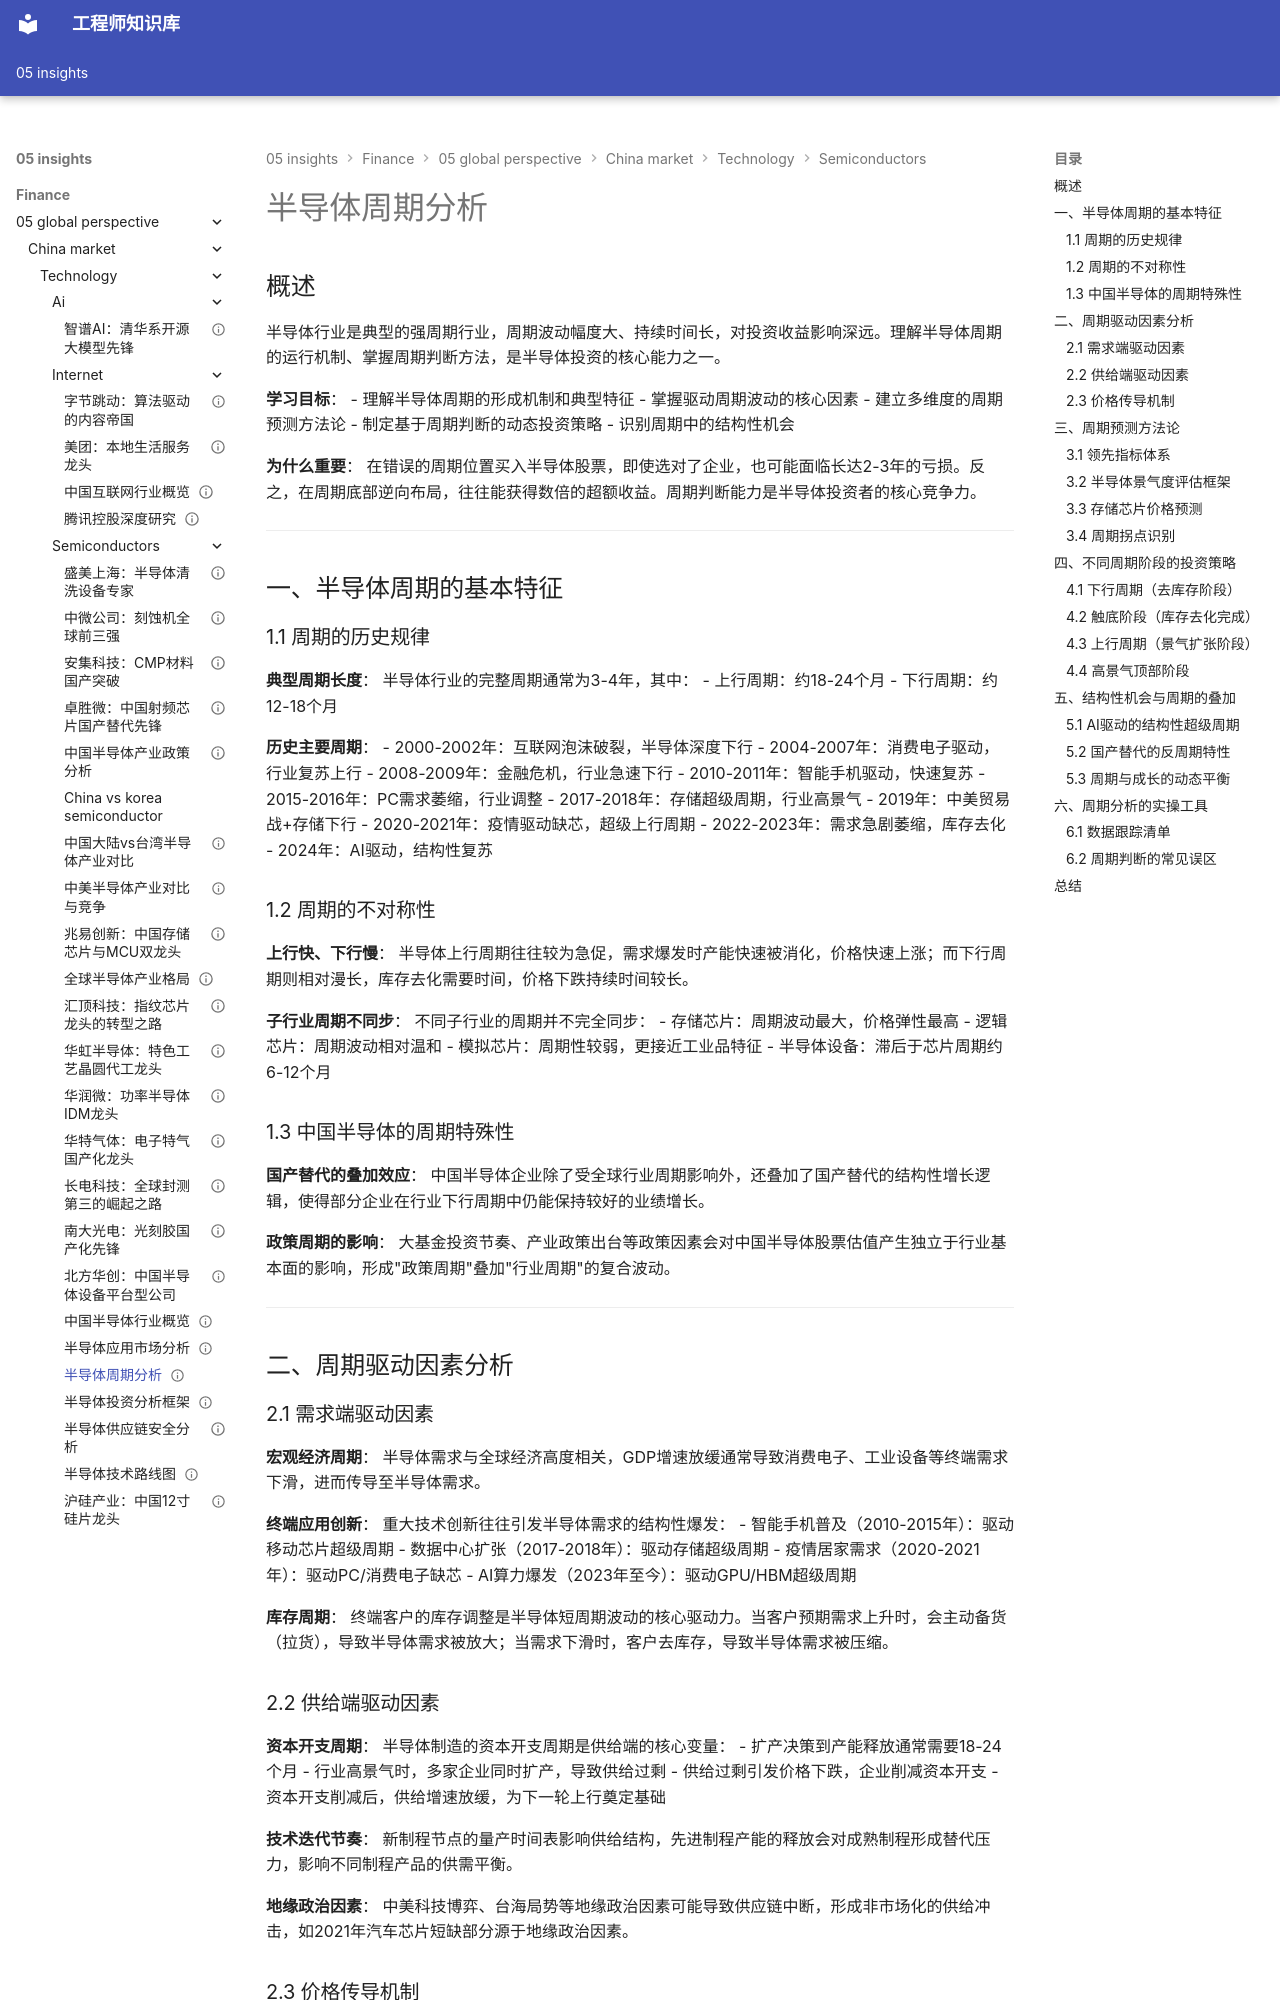

repository: Vuiora/knowledge-os · page: 05-insights/finance/05-global-perspective/china-market/technology/semiconductors/semiconductor-cycle-analysis/index.html · generator: mkdocs

---
title: 半导体周期分析
description: 深入解析半导体行业周期特征、驱动因素、预测方法与周期投资策略
slug: semiconductor-cycle-analysis
domain: 金融洞察
module: 全球投资视角
content_type: article
skill_level: advanced
tags:
- 半导体周期
- 库存周期
- 景气度分析
- 周期投资
- 半导体行业
prerequisites:
- 半导体产业链理解
- 宏观经济周期基础
- 投资组合管理基础
related_contents:
- 中国半导体行业概览
- 半导体投资分析框架
- 半导体应用市场分析
estimated_time: 50
difficulty_score: 5
author: 金融知识体系
created_at: '2024-01-01'
updated_at: '2024-01-01'
version: '1.0'
language: zh-CN
status: published
is_featured: true
---

# 半导体周期分析

## 概述

半导体行业是典型的强周期行业，周期波动幅度大、持续时间长，对投资收益影响深远。理解半导体周期的运行机制、掌握周期判断方法，是半导体投资的核心能力之一。

**学习目标**：
- 理解半导体周期的形成机制和典型特征
- 掌握驱动周期波动的核心因素
- 建立多维度的周期预测方法论
- 制定基于周期判断的动态投资策略
- 识别周期中的结构性机会

**为什么重要**：
在错误的周期位置买入半导体股票，即使选对了企业，也可能面临长达2-3年的亏损。反之，在周期底部逆向布局，往往能获得数倍的超额收益。周期判断能力是半导体投资者的核心竞争力。

---

## 一、半导体周期的基本特征

### 1.1 周期的历史规律

**典型周期长度**：
半导体行业的完整周期通常为3-4年，其中：
- 上行周期：约18-24个月
- 下行周期：约12-18个月

**历史主要周期**：
- 2000-2002年：互联网泡沫破裂，半导体深度下行
- 2004-2007年：消费电子驱动，行业复苏上行
- 2008-2009年：金融危机，行业急速下行
- 2010-2011年：智能手机驱动，快速复苏
- 2015-2016年：PC需求萎缩，行业调整
- 2017-2018年：存储超级周期，行业高景气
- 2019年：中美贸易战+存储下行
- 2020-2021年：疫情驱动缺芯，超级上行周期
- 2022-2023年：需求急剧萎缩，库存去化
- 2024年：AI驱动，结构性复苏

### 1.2 周期的不对称性

**上行快、下行慢**：
半导体上行周期往往较为急促，需求爆发时产能快速被消化，价格快速上涨；而下行周期则相对漫长，库存去化需要时间，价格下跌持续时间较长。

**子行业周期不同步**：
不同子行业的周期并不完全同步：
- 存储芯片：周期波动最大，价格弹性最高
- 逻辑芯片：周期波动相对温和
- 模拟芯片：周期性较弱，更接近工业品特征
- 半导体设备：滞后于芯片周期约6-12个月

### 1.3 中国半导体的周期特殊性

**国产替代的叠加效应**：
中国半导体企业除了受全球行业周期影响外，还叠加了国产替代的结构性增长逻辑，使得部分企业在行业下行周期中仍能保持较好的业绩增长。

**政策周期的影响**：
大基金投资节奏、产业政策出台等政策因素会对中国半导体股票估值产生独立于行业基本面的影响，形成"政策周期"叠加"行业周期"的复合波动。

---

## 二、周期驱动因素分析

### 2.1 需求端驱动因素

**宏观经济周期**：
半导体需求与全球经济高度相关，GDP增速放缓通常导致消费电子、工业设备等终端需求下滑，进而传导至半导体需求。

**终端应用创新**：
重大技术创新往往引发半导体需求的结构性爆发：
- 智能手机普及（2010-2015年）：驱动移动芯片超级周期
- 数据中心扩张（2017-2018年）：驱动存储超级周期
- 疫情居家需求（2020-2021年）：驱动PC/消费电子缺芯
- AI算力爆发（2023年至今）：驱动GPU/HBM超级周期

**库存周期**：
终端客户的库存调整是半导体短周期波动的核心驱动力。当客户预期需求上升时，会主动备货（拉货），导致半导体需求被放大；当需求下滑时，客户去库存，导致半导体需求被压缩。
